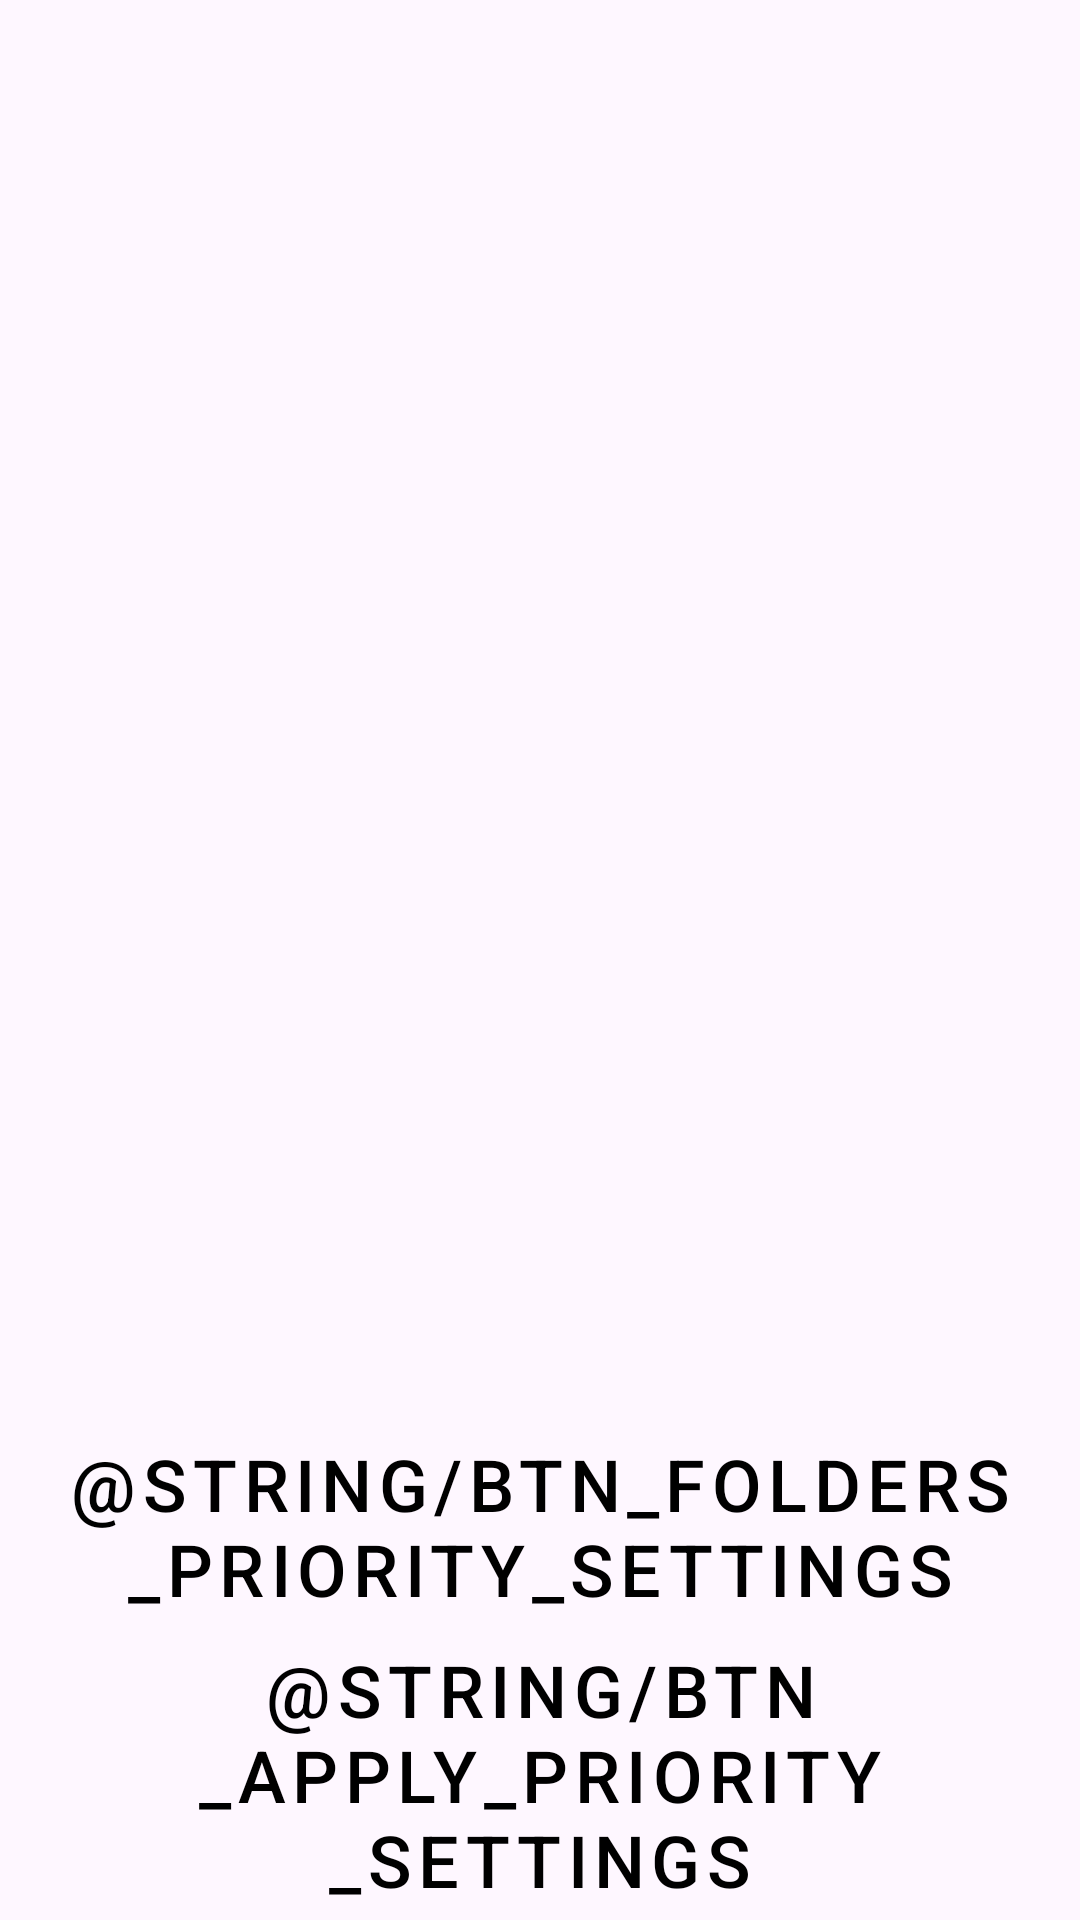

Android layout source for this screen:
<!-- AndroidManifest.xml: application theme Theme.ReDuplicate -->
<!-- res/layout/fragment_duplicate_priority_selector.xml -->
<?xml version="1.0" encoding="utf-8"?>
<androidx.constraintlayout.widget.ConstraintLayout xmlns:android="http://schemas.android.com/apk/res/android"
    xmlns:app="http://schemas.android.com/apk/res-auto"
    xmlns:tools="http://schemas.android.com/tools"
    android:layout_width="match_parent"
    android:layout_height="match_parent"
    tools:context=".presentation.ui.fragments.DuplicatePrioritySelectorFragment">


    <androidx.recyclerview.widget.RecyclerView
        android:id="@+id/rv_duplicate_cards"
        android:layout_width="0dp"
        android:layout_height="0dp"
        android:layout_marginBottom="10dp"
        app:layoutManager="androidx.recyclerview.widget.LinearLayoutManager"
        app:layout_constraintBottom_toTopOf="@+id/btn_go_to_priority_settings"
        app:layout_constraintEnd_toEndOf="parent"
        app:layout_constraintHorizontal_bias="1.0"
        app:layout_constraintStart_toStartOf="parent"
        app:layout_constraintTop_toTopOf="parent">

    </androidx.recyclerview.widget.RecyclerView>

    <Button
        android:id="@+id/btn_go_to_priority_settings"
        style="@style/OutlinedButton.WithText"
        android:layout_width="0dp"
        android:layout_height="wrap_content"
        android:text="@string/btn_folders_priority_settings"
        app:icon="@drawable/baseline_build_circle_24"
        app:layout_constraintBottom_toTopOf="@+id/linearLayout3"
        app:layout_constraintEnd_toEndOf="parent"
        app:layout_constraintStart_toStartOf="parent" />

    <LinearLayout
        android:id="@+id/linearLayout3"
        android:layout_width="0dp"
        android:layout_height="wrap_content"
        android:orientation="horizontal"
        app:layout_constraintBottom_toBottomOf="parent"
        app:layout_constraintEnd_toEndOf="@+id/btn_go_to_priority_settings"
        app:layout_constraintStart_toStartOf="@+id/btn_go_to_priority_settings">

        <Button
            android:id="@+id/btn_back_to_duplicate_finder"
            style="@style/OutlinedButton"
            android:layout_width="wrap_content"
            android:layout_height="match_parent"
            android:layout_weight="1"
            app:icon="@drawable/round_chevron_left_24" />

        <Button
            android:id="@+id/btn_apply_priority_settings"
            style="@style/OutlinedButton.WithText"
            android:layout_width="wrap_content"
            android:layout_height="match_parent"
            android:layout_weight="1"
            android:text="@string/btn_apply_priority_settings"
            app:icon="@drawable/baseline_auto_fix_high_24" />

        <Button
            android:id="@+id/btn_go_to_duplicate_remover"
            style="@style/OutlinedButton"
            android:layout_width="wrap_content"
            android:layout_height="match_parent"
            android:layout_weight="1"
            android:gravity="center_horizontal|center_vertical"
            app:icon="@drawable/round_chevron_right_24" />

    </LinearLayout>

</androidx.constraintlayout.widget.ConstraintLayout>
<!-- resources referenced by this layout -->
<resources>
  <style name="OutlinedButton" parent="Widget.MaterialComponents.Button.OutlinedButton">
          <item name="iconSize">60dp</item>
          <item name="iconPadding">0dp</item>
          <item name="android:insetTop">0dp</item>
          <item name="android:insetBottom">0dp</item>
          <item name="android:paddingLeft">12dp</item>
          <item name="android:paddingRight">12dp</item>
          <item name="iconGravity">textStart</item>
      </style>
  <style name="OutlinedButton.WithText" parent="OutlinedButton">
          <item name="android:textSize">24sp</item>
          <item name="autoSizeTextType">uniform</item>
          <item name="iconPadding">15dp</item>
      </style>
  <style name="Theme.ReDuplicate" parent="Base.Theme.ReDuplicate">
          <item name="android:statusBarColor">@color/black</item>
      </style>&gt;
  <style name="Base.Theme.ReDuplicate" parent="Theme.Material3.DayNight.NoActionBar">
          <item name="colorPrimary">@color/black</item>
      </style>
  <color name="black">#FF000000</color>
</resources>
